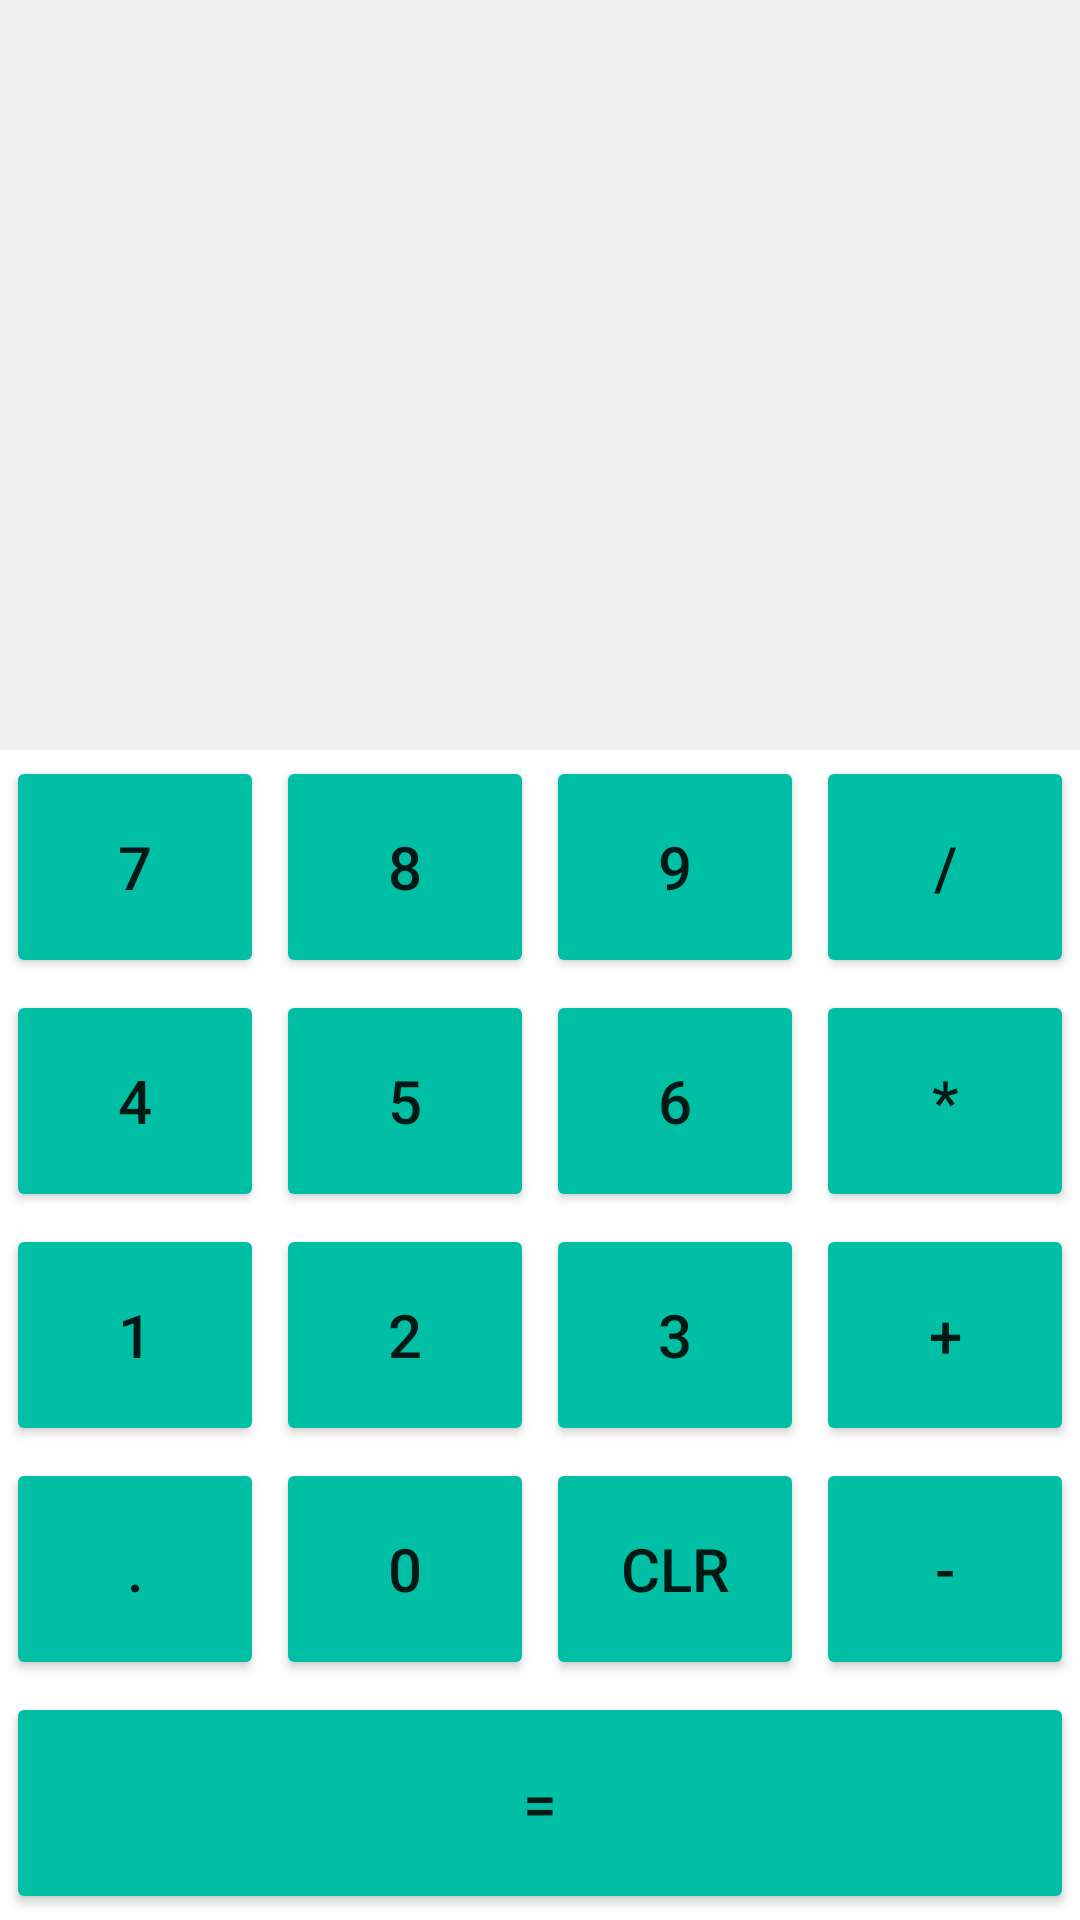

The Android layout XML behind this screen, and the referenced resources:
<!-- AndroidManifest.xml: application theme Theme.Calculator -->
<!-- res/layout/activity_main.xml -->
<?xml version="1.0" encoding="utf-8"?>
<LinearLayout xmlns:android="http://schemas.android.com/apk/res/android"
    xmlns:tools="http://schemas.android.com/tools"
    android:layout_width="match_parent"
    android:layout_height="match_parent"
    android:orientation="vertical"
    tools:context=".MainActivity"
    tools:viewBindingIgnore="true">

    <TextView
        android:id="@+id/result"
        android:layout_width="match_parent"
        android:layout_height="250dp"
        android:text="@string/result"
        android:textSize="50sp"
        android:gravity="end|bottom"
        android:background="#efefef"
        android:padding="10dp"
        android:textColor="@color/black"
        android:textStyle="bold"
         />

    <LinearLayout
        android:layout_width="match_parent"
        android:layout_height="wrap_content"
        android:orientation="horizontal"
        android:layout_weight="1">

        <Button
            android:id= "@+id/btnSeven"
            android:layout_width="0dp"
            android:layout_height="match_parent"
            android:layout_weight="1"
            android:text="@string/_7"
            android:onClick="onDigitClick"
            android:padding="10dp"
            android:textSize="20sp"
            android:backgroundTint="@color/btnColor"
            android:layout_margin="2dp"
            tools:ignore="NestedWeights,UsingOnClickInXml" />

        <Button
            android:id= "@+id/btnEight"
            android:layout_width="0dp"
            android:layout_height="match_parent"
            android:layout_weight="1"
            android:text="@string/_8"
            android:onClick="onDigitClick"
            android:padding="10dp"
            android:textSize="20sp"
            android:backgroundTint="@color/btnColor"
            android:layout_margin="2dp"
            tools:ignore="UsingOnClickInXml" />

        <Button
            android:id= "@+id/btnNine"
            android:layout_width="0dp"
            android:layout_height="match_parent"
            android:layout_weight="1"
            android:text="@string/_9"
            android:onClick="onDigitClick"
            android:padding="10dp"
            android:textSize="20sp"
            android:backgroundTint="@color/btnColor"
            android:layout_margin="2dp"
            tools:ignore="UsingOnClickInXml" />

        <Button
            android:id= "@+id/btnDiv"
            android:layout_width="0dp"
            android:layout_height="match_parent"
            android:layout_weight="1"
            android:text="@string/divide"
            android:onClick="onOperator"
            android:padding="10dp"
            android:textSize="20sp"
            android:backgroundTint="@color/btnColor"
            android:layout_margin="2dp"
            tools:ignore="UsingOnClickInXml" />

    </LinearLayout>

    <LinearLayout
        android:layout_width="match_parent"
        android:layout_height="wrap_content"
        android:orientation="horizontal"
        android:layout_weight="1">

        <Button
            android:id= "@+id/btnFour"
            android:layout_width="0dp"
            android:layout_height="match_parent"
            android:layout_weight="1"
            android:text="@string/_4"
            android:onClick="onDigitClick"
            android:padding="10dp"
            android:textSize="20sp"
            android:backgroundTint="@color/btnColor"
            android:layout_margin="2dp"
            tools:ignore="UsingOnClickInXml" />

        <Button
            android:id= "@+id/btnFive"
            android:layout_width="0dp"
            android:layout_height="match_parent"
            android:layout_weight="1"
            android:text="@string/_5"
            android:onClick="onDigitClick"
            android:padding="10dp"
            android:textSize="20sp"
            android:backgroundTint="@color/btnColor"
            android:layout_margin="2dp"

            tools:ignore="UsingOnClickInXml" />

        <Button
            android:id= "@+id/btnSix"
            android:layout_width="0dp"
            android:layout_height="match_parent"
            android:layout_weight="1"
            android:text="@string/_6"
            android:onClick="onDigitClick"
            android:padding="10dp"
            android:textSize="20sp"
            android:backgroundTint="@color/btnColor"
            android:layout_margin="2dp"
            tools:ignore="UsingOnClickInXml" />

        <Button
            android:id= "@+id/btnMultiply"
            android:layout_width="0dp"
            android:layout_height="match_parent"
            android:layout_weight="1"
            android:text="@string/multiply"
            android:onClick="onOperator"
            android:padding="10dp"
            android:textSize="20sp"
            android:backgroundTint="@color/btnColor"
            android:layout_margin="2dp"
            tools:ignore="UsingOnClickInXml" />

    </LinearLayout>

    <LinearLayout
        android:layout_width="match_parent"
        android:layout_height="wrap_content"
        android:orientation="horizontal"
        android:layout_weight="1">

        <Button
            android:id= "@+id/btnOne"
            android:layout_width="0dp"
            android:layout_height="match_parent"
            android:layout_weight="1"
            android:text="@string/_1"
            android:onClick="onDigitClick"
            android:padding="10dp"
            android:textSize="20sp"
            android:backgroundTint="@color/btnColor"
            android:layout_margin="2dp"
            tools:ignore="UsingOnClickInXml" />

        <Button
            android:id= "@+id/btnTwo"
            android:layout_width="0dp"
            android:layout_height="match_parent"
            android:layout_weight="1"
            android:text="@string/_2"
            android:onClick="onDigitClick"
            android:padding="10dp"
            android:textSize="20sp"
            android:backgroundTint="@color/btnColor"
            android:layout_margin="2dp"

            tools:ignore="UsingOnClickInXml" />

        <Button
            android:id= "@+id/btnThree"
            android:layout_width="0dp"
            android:layout_height="match_parent"
            android:layout_weight="1"
            android:text="@string/_3"
            android:onClick="onDigitClick"
            android:padding="10dp"
            android:textSize="20sp"
            android:backgroundTint="@color/btnColor"
            android:layout_margin="2dp"
            tools:ignore="UsingOnClickInXml" />

        <Button
            android:id= "@+id/btnAdd"
            android:layout_width="0dp"
            android:layout_height="match_parent"
            android:layout_weight="1"
            android:text="@string/add"
            android:onClick="onOperator"
            android:padding="10dp"
            android:textSize="20sp"
            android:backgroundTint="@color/btnColor"
            android:layout_margin="2dp"
            tools:ignore="UsingOnClickInXml" />

    </LinearLayout>

    <LinearLayout
        android:layout_width="match_parent"
        android:layout_height="wrap_content"
        android:orientation="horizontal"
        android:layout_weight="1">

        <Button
            android:id= "@+id/btnDecimal"
            android:layout_width="0dp"
            android:layout_height="match_parent"
            android:layout_weight="1"
            android:text="@string/dot"
            android:onClick="onDecimalPoint"
            android:padding="10dp"
            android:textSize="20sp"
            android:backgroundTint="@color/btnColor"
            android:layout_margin="2dp"
            tools:ignore="OnClick,UsingOnClickInXml" />

        <Button
            android:id= "@+id/btnZero"
            android:layout_width="0dp"
            android:layout_height="match_parent"
            android:layout_weight="1"
            android:text="@string/_0"
            android:onClick="onDigitClick"
            android:padding="10dp"
            android:textSize="20sp"
            android:backgroundTint="@color/btnColor"
            android:layout_margin="2dp"
            tools:ignore="UsingOnClickInXml" />

        <Button
            android:id= "@+id/btnCLR"
            android:layout_width="0dp"
            android:layout_height="match_parent"
            android:layout_weight="1"
            android:text="@string/clr"
            android:onClick="onClear"
            android:padding="10dp"
            android:textSize="20sp"
            android:backgroundTint="@color/btnColor"
            android:layout_margin="2dp"
            tools:ignore="OnClick,UsingOnClickInXml" />

        <Button
            android:id= "@+id/btnSub"
            android:layout_width="0dp"
            android:layout_height="match_parent"
            android:layout_weight="1"
            android:text="@string/sub"
            android:onClick="onOperator"
            android:padding="10dp"
            android:textSize="20sp"
            android:backgroundTint="@color/btnColor"
            android:layout_margin="2dp"
            tools:ignore="UsingOnClickInXml" />

    </LinearLayout>

    <LinearLayout
        android:layout_width="match_parent"
        android:layout_height="wrap_content"
        android:orientation="horizontal"
        android:layout_weight="1">

        <Button
            android:id= "@+id/btnEqual"
            android:layout_width="0dp"
            android:layout_height="match_parent"
            android:layout_weight="1"
            android:text="@string/equal"
            android:onClick="onDigitClick"
            android:padding="10dp"
            android:textSize="20sp"
            android:backgroundTint="@color/btnColor"
            android:layout_margin="2dp"
            tools:ignore="UsingOnClickInXml" />
    </LinearLayout>


</LinearLayout>
<!-- resources referenced by this layout -->
<resources>
  <color name="black">#FF000000</color>
  <color name="btnColor">#00BFA5</color>
  <string name="_0">0</string>
  <string name="_1">1</string>
  <string name="_2">2</string>
  <string name="_3">3</string>
  <string name="_4">4</string>
  <string name="_5">5</string>
  <string name="_6">6</string>
  <string name="_7">7</string>
  <string name="_8">8</string>
  <string name="_9">9</string>
  <string name="add">+</string>
  <string name="clr">CLR</string>
  <string name="divide">/</string>
  <string name="dot">.</string>
  <string name="equal">=</string>
  <string name="multiply">*</string>
  <string name="result" />
  <string name="sub">-</string>
  <style name="Theme.Calculator" parent="Theme.MaterialComponents.DayNight.DarkActionBar">
          
          <item name="colorPrimary">@color/whiteback</item>
          <item name="colorPrimaryVariant">@color/purple_700</item>
          <item name="colorOnPrimary">@color/black</item>
          
          <item name="colorSecondary">@color/teal_200</item>
          <item name="colorSecondaryVariant">@color/teal_700</item>
          <item name="colorOnSecondary">@color/white</item>
          
          <item name="android:statusBarColor" tools:targetApi="l">?attr/colorPrimaryVariant</item>
          
      </style>
  <color name="whiteback">#D6D6D6</color>
  <color name="purple_700">#FF3700B3</color>
  <color name="teal_200">#FF03DAC5</color>
  <color name="teal_700">#FF018786</color>
  <color name="white">#FFFFFFFF</color>
</resources>
